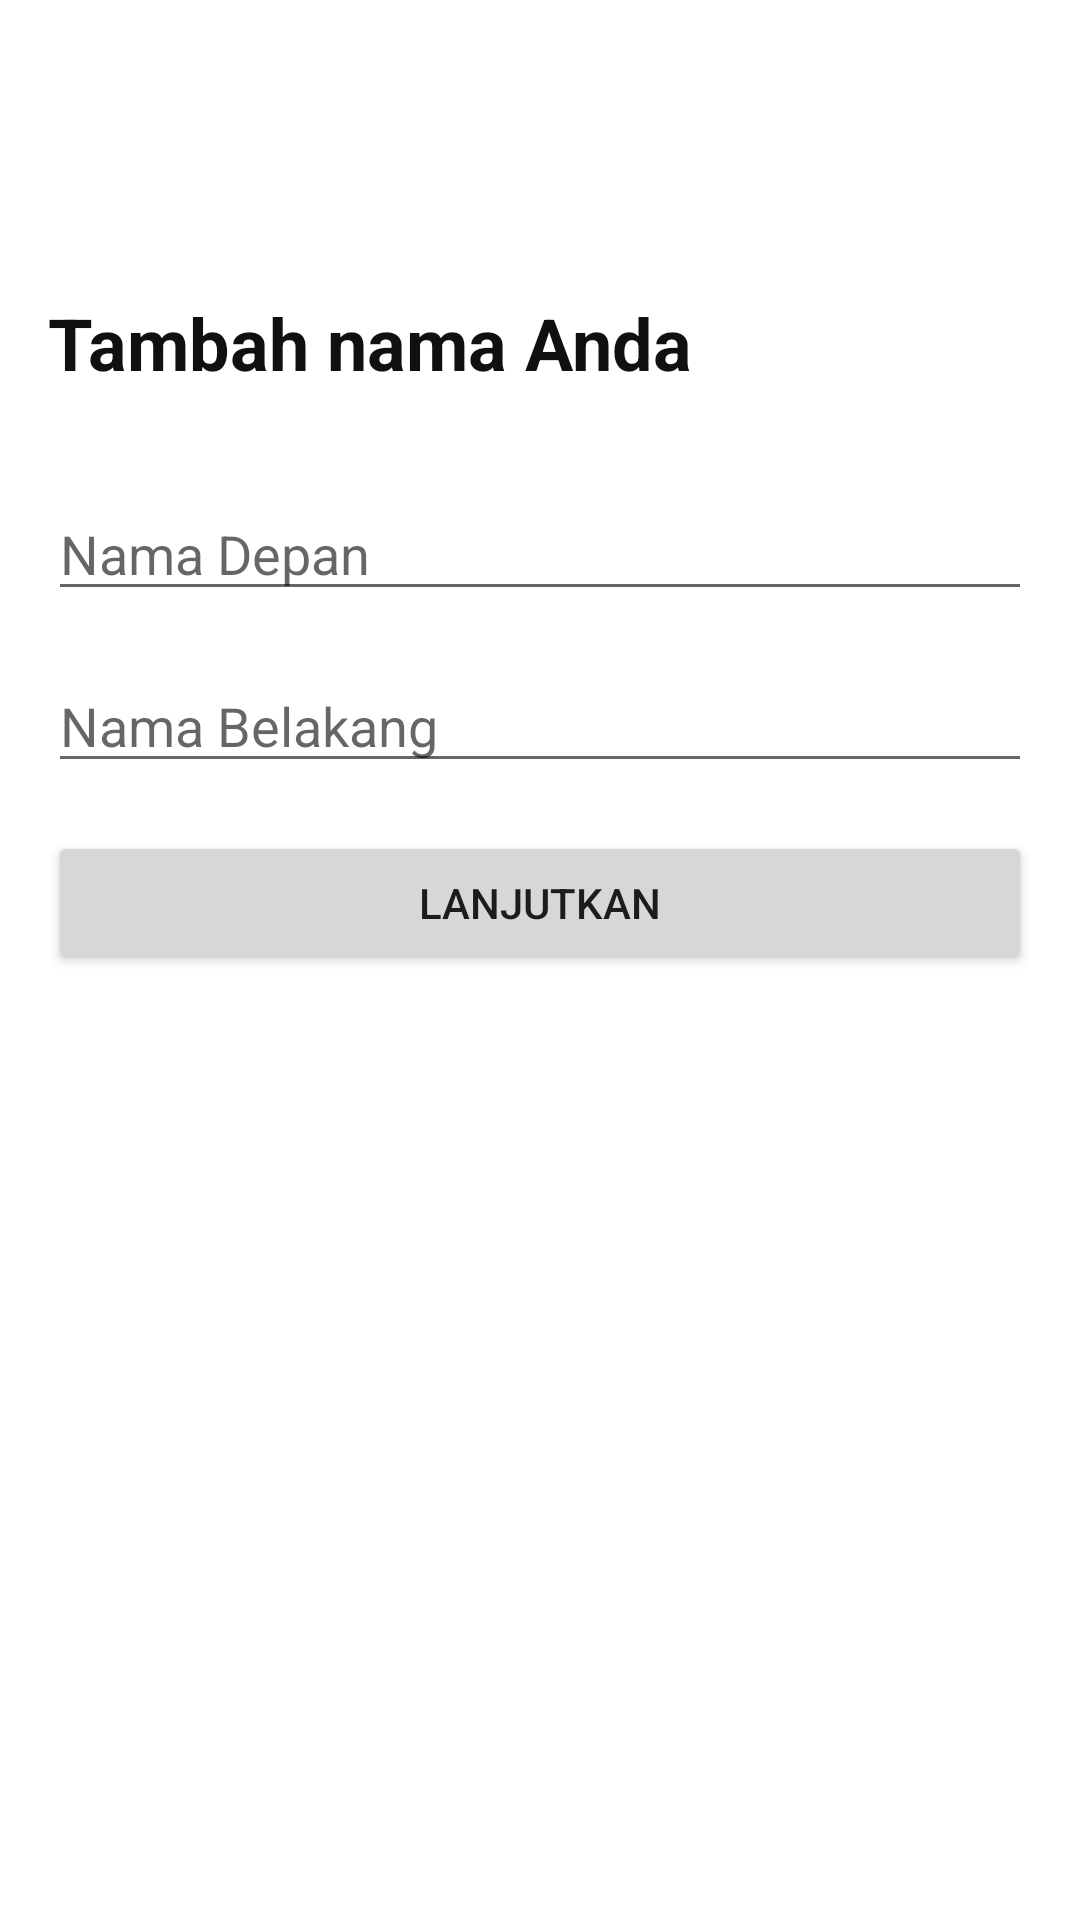

Write the Android layout XML for this screen, with the resource values it uses.
<!-- AndroidManifest.xml: application theme Theme.RegisterLinkedinClone -->
<!-- res/layout/activity_register.xml -->
<?xml version="1.0" encoding="utf-8"?>
<androidx.constraintlayout.widget.ConstraintLayout xmlns:android="http://schemas.android.com/apk/res/android"
    xmlns:app="http://schemas.android.com/apk/res-auto"
    xmlns:tools="http://schemas.android.com/tools"
    android:layout_width="match_parent"
    android:layout_height="match_parent"
    tools:context=".RegisterActivity">

    <Button
        android:id="@+id/btn_next_name"
        android:layout_width="0dp"
        android:layout_height="wrap_content"
        android:layout_marginStart="16dp"
        android:layout_marginTop="16dp"
        android:layout_marginEnd="16dp"
        android:layout_marginBottom="8dp"
        android:text="LANJUTKAN"
        app:layout_constraintBottom_toTopOf="@+id/btn_login"
        app:layout_constraintEnd_toEndOf="parent"
        app:layout_constraintStart_toStartOf="parent"
        app:layout_constraintTop_toBottomOf="@+id/edt_last_name" />

    <ImageView
        android:id="@+id/imageView2"
        android:layout_width="50dp"
        android:layout_height="50dp"
        android:layout_marginStart="16dp"
        android:layout_marginTop="16dp"
        app:layout_constraintStart_toStartOf="parent"
        app:layout_constraintTop_toTopOf="parent"
        app:srcCompat="@drawable/ic_linkedin" />

    <TextView
        android:id="@+id/textView2"
        android:layout_width="match_parent"
        android:layout_height="wrap_content"
        android:layout_marginStart="16dp"
        android:layout_marginTop="32dp"
        android:text="Tambah nama Anda"
        android:textColor="#101010"
        android:textSize="24sp"
        android:textStyle="bold"
        app:layout_constraintStart_toStartOf="parent"
        app:layout_constraintTop_toBottomOf="@+id/imageView2" />

    <EditText
        android:id="@+id/edt_first_name"
        android:layout_width="0dp"
        android:layout_height="wrap_content"
        android:layout_marginStart="16dp"
        android:layout_marginTop="32dp"
        android:layout_marginEnd="16dp"
        android:ems="10"
        android:hint="Nama Depan"
        android:inputType="textPersonName"
        app:layout_constraintEnd_toEndOf="parent"
        app:layout_constraintStart_toStartOf="parent"
        app:layout_constraintTop_toBottomOf="@+id/textView2" />

    <EditText
        android:id="@+id/edt_last_name"
        android:layout_width="0dp"
        android:layout_height="wrap_content"
        android:layout_marginStart="16dp"
        android:layout_marginTop="16dp"
        android:layout_marginEnd="16dp"
        android:ems="10"
        android:hint="Nama Belakang"
        android:inputType="textPersonName"
        app:layout_constraintEnd_toEndOf="parent"
        app:layout_constraintStart_toStartOf="parent"
        app:layout_constraintTop_toBottomOf="@+id/edt_first_name" />



</androidx.constraintlayout.widget.ConstraintLayout>
<!-- resources referenced by this layout -->
<resources>
  <style name="Theme.RegisterLinkedinClone" parent="Theme.MaterialComponents.DayNight.NoActionBar">
          
          <item name="colorPrimary">#3F51B5</item>
          <item name="colorPrimaryVariant">#1A237E</item>
          <item name="colorOnPrimary">@color/white</item>
          
          <item name="colorSecondary">@color/teal_200</item>
          <item name="colorSecondaryVariant">@color/teal_700</item>
          <item name="colorOnSecondary">@color/black</item>
          
          <item name="android:statusBarColor" tools:targetApi="l">?attr/colorPrimaryVariant</item>
          
      </style>
  <!-- not gathered from this repository: default colours our renderer supplied (Android Studio template values) -->
  <color name="teal_200">#FF03DAC5</color>
  <color name="teal_700">#FF018786</color>
  <color name="black">#FF000000</color>
  <color name="white">#FFFFFFFF</color>
</resources>
